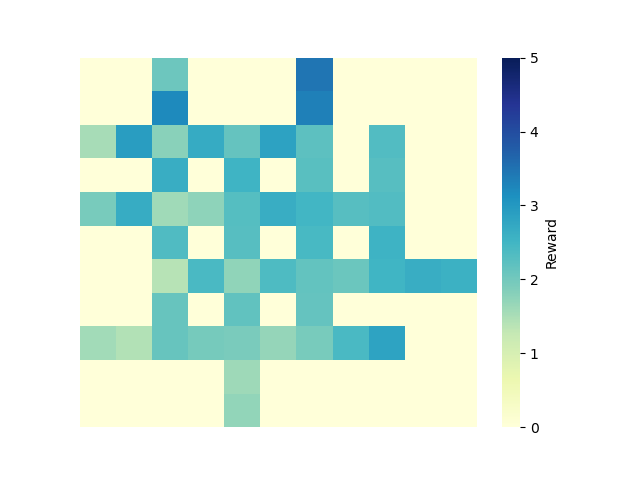

Values plotted in this chart, from the file beside it:
0, 1, 2, 3, 4, 5, 6, 7, 8, 9, 10
0.0, 0.0, 2.056, 0.0, 0.0, 0.0, 3.46, 0.0, 0.0, 0.0, 0.0
0.0, 0.0, 3.214, 0.0, 0.0, 0.0, 3.337, 0.0, 0.0, 0.0, 0.0
1.532, 2.93, 1.783, 2.693, 2.144, 2.848, 2.221, 0.0, 2.336, 0.0, 0.0
0.0, 0.0, 2.652, 0.0, 2.532, 0.0, 2.265, 0.0, 2.269, 0.0, 0.0
1.94, 2.669, 1.594, 1.741, 2.303, 2.645, 2.484, 2.276, 2.327, 0.0, 0.0
0.0, 0.0, 2.354, 0.0, 2.272, 0.0, 2.428, 0.0, 2.545, 0.0, 0.0
0.0, 0.0, 1.398, 2.415, 1.724, 2.37, 2.154, 2.074, 2.516, 2.64, 2.581
0.0, 0.0, 2.12, 0.0, 2.172, 0.0, 2.148, 0.0, 0.0, 0.0, 0.0
1.574, 1.444, 2.115, 1.955, 1.917, 1.68, 1.935, 2.404, 2.828, 0.0, 0.0
0.0, 0.0, 0.0, 0.0, 1.618, 0.0, 0.0, 0.0, 0.0, 0.0, 0.0
0.0, 0.0, 0.0, 0.0, 1.717, 0.0, 0.0, 0.0, 0.0, 0.0, 0.0
